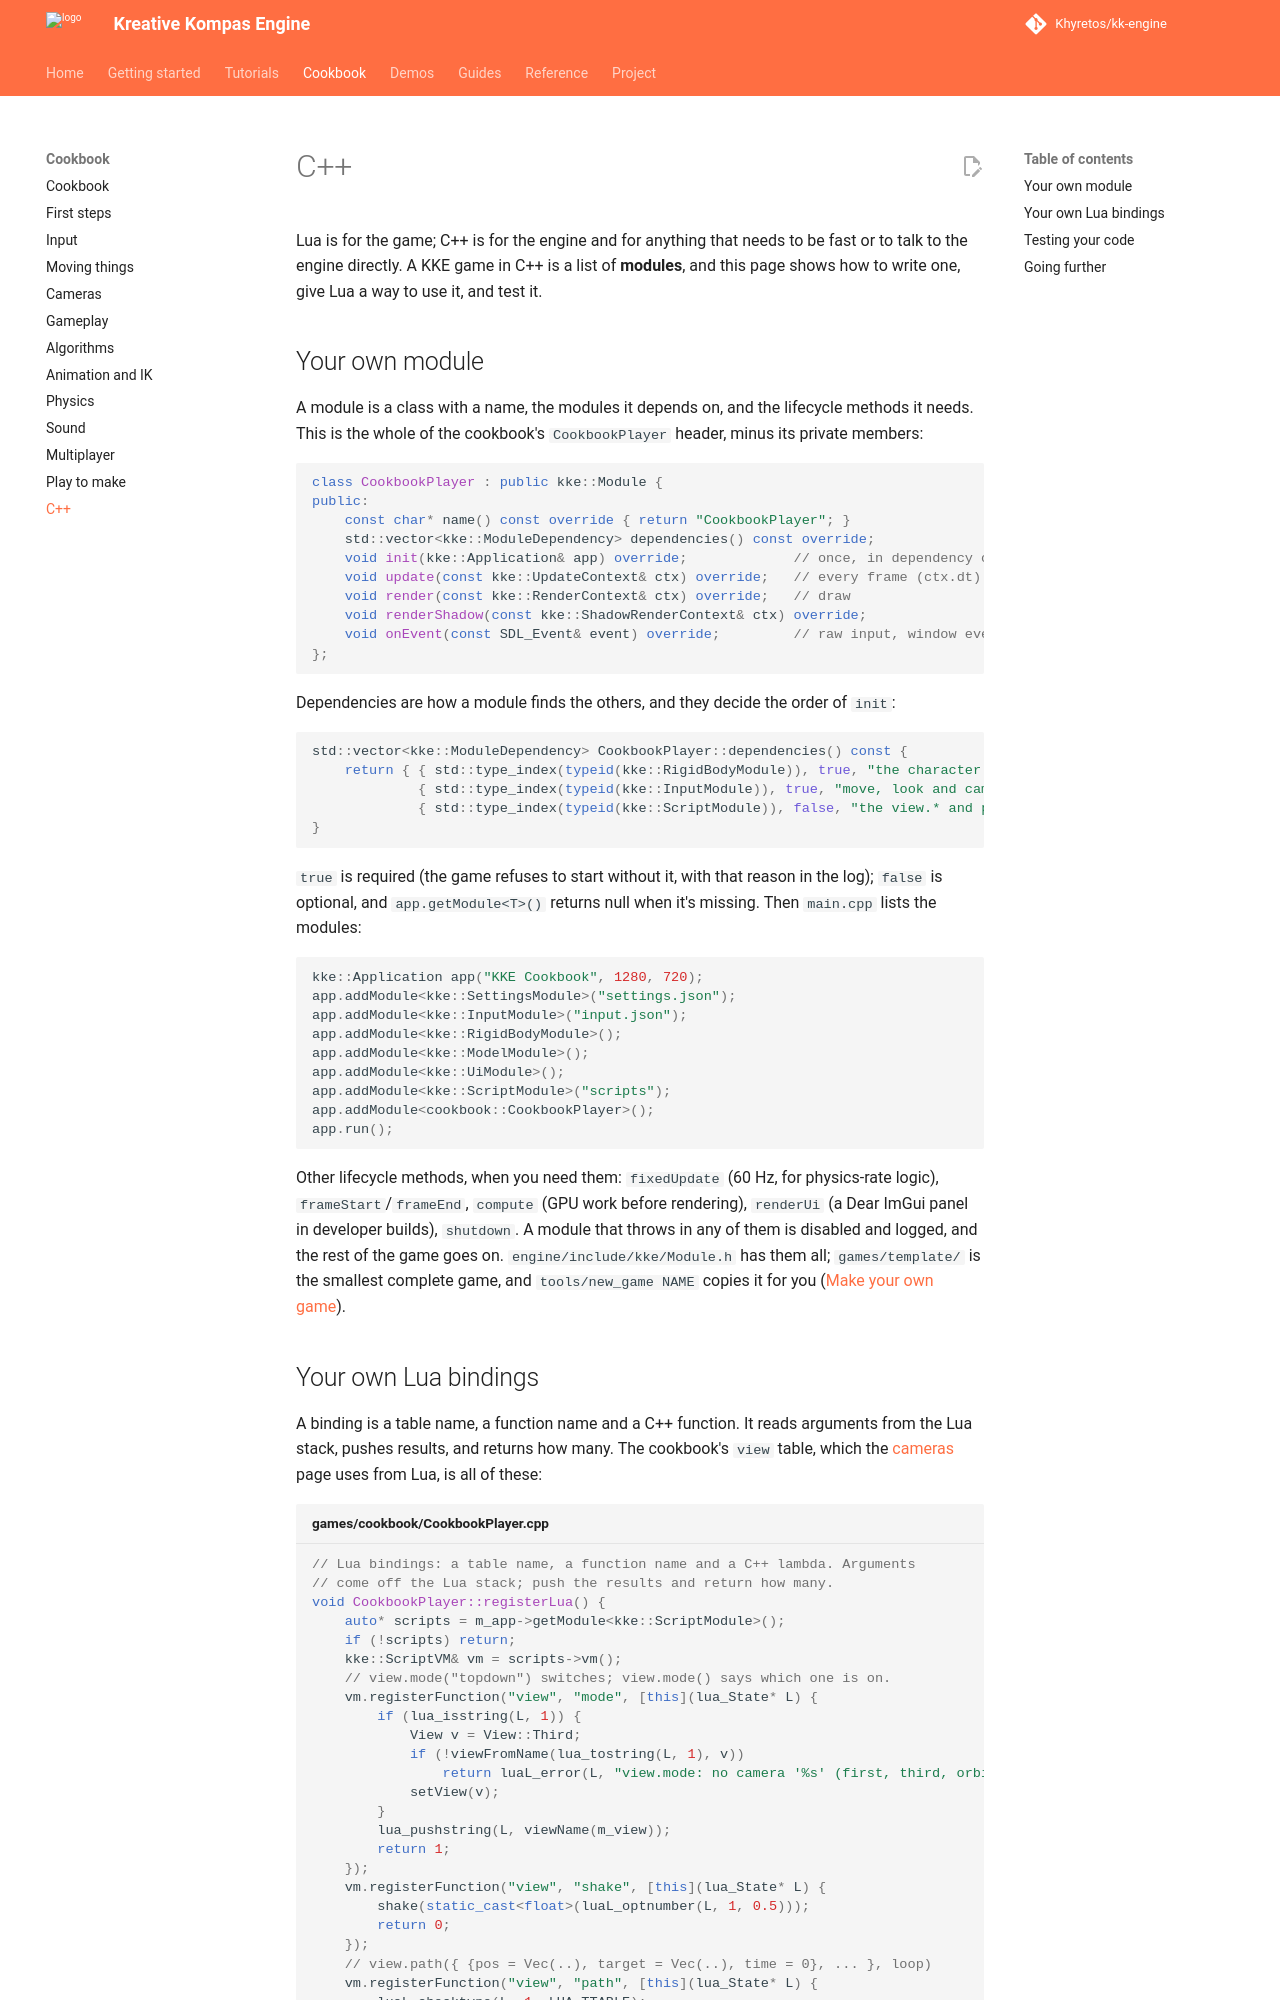

repository: Khyretos/kk-engine · page: cookbook/cpp/index.html · generator: mkdocs

# C++

Lua is for the game; C++ is for the engine and for anything that needs
to be fast or to talk to the engine directly. A KKE game in C++ is a list
of **modules**, and this page shows how to write one, give Lua a way to
use it, and test it.

## Your own module

A module is a class with a name, the modules it depends on, and the
lifecycle methods it needs. This is the whole of the cookbook's
`CookbookPlayer` header, minus its private members:

```cpp
class CookbookPlayer : public kke::Module {
public:
    const char* name() const override { return "CookbookPlayer"; }
    std::vector<kke::ModuleDependency> dependencies() const override;
    void init(kke::Application& app) override;             // once, in dependency order
    void update(const kke::UpdateContext& ctx) override;   // every frame (ctx.dt)
    void render(const kke::RenderContext& ctx) override;   // draw
    void renderShadow(const kke::ShadowRenderContext& ctx) override;
    void onEvent(const SDL_Event& event) override;         // raw input, window events
};
```

Dependencies are how a module finds the others, and they decide the
order of `init`:

```cpp
std::vector<kke::ModuleDependency> CookbookPlayer::dependencies() const {
    return { { std::type_index(typeid(kke::RigidBodyModule)), true, "the character controller and collision" },
             { std::type_index(typeid(kke::InputModule)), true, "move, look and camera actions" },
             { std::type_index(typeid(kke::ScriptModule)), false, "the view.* and player.* Lua bindings" } };
}
```

`true` is required (the game refuses to start without it, with that
reason in the log); `false` is optional, and `app.getModule<T>()` returns
null when it's missing. Then `main.cpp` lists the modules:

```cpp
kke::Application app("KKE Cookbook", 1280, 720);
app.addModule<kke::SettingsModule>("settings.json");
app.addModule<kke::InputModule>("input.json");
app.addModule<kke::RigidBodyModule>();
app.addModule<kke::ModelModule>();
app.addModule<kke::UiModule>();
app.addModule<kke::ScriptModule>("scripts");
app.addModule<cookbook::CookbookPlayer>();
app.run();
```

Other lifecycle methods, when you need them: `fixedUpdate` (60 Hz, for
physics-rate logic), `frameStart`/`frameEnd`, `compute` (GPU work before
rendering), `renderUi` (a Dear ImGui panel in developer builds),
`shutdown`. A module that throws in any of them is disabled and logged,
and the rest of the game goes on. `engine/include/kke/Module.h` has them
all; `games/template/` is the smallest complete game, and `tools/new_game
NAME` copies it for you ([Make your own game](../tutorials/getting-started.md)).
